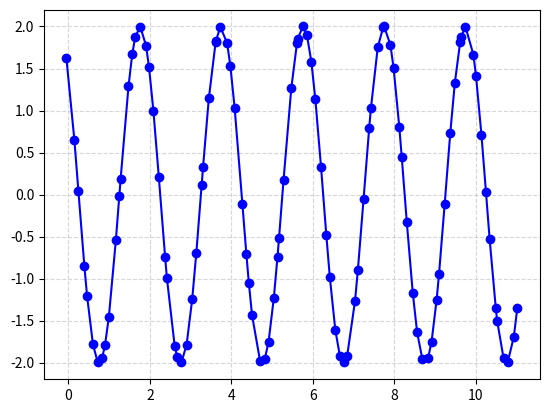
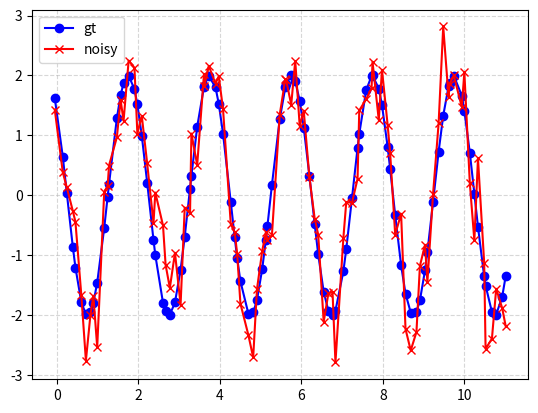
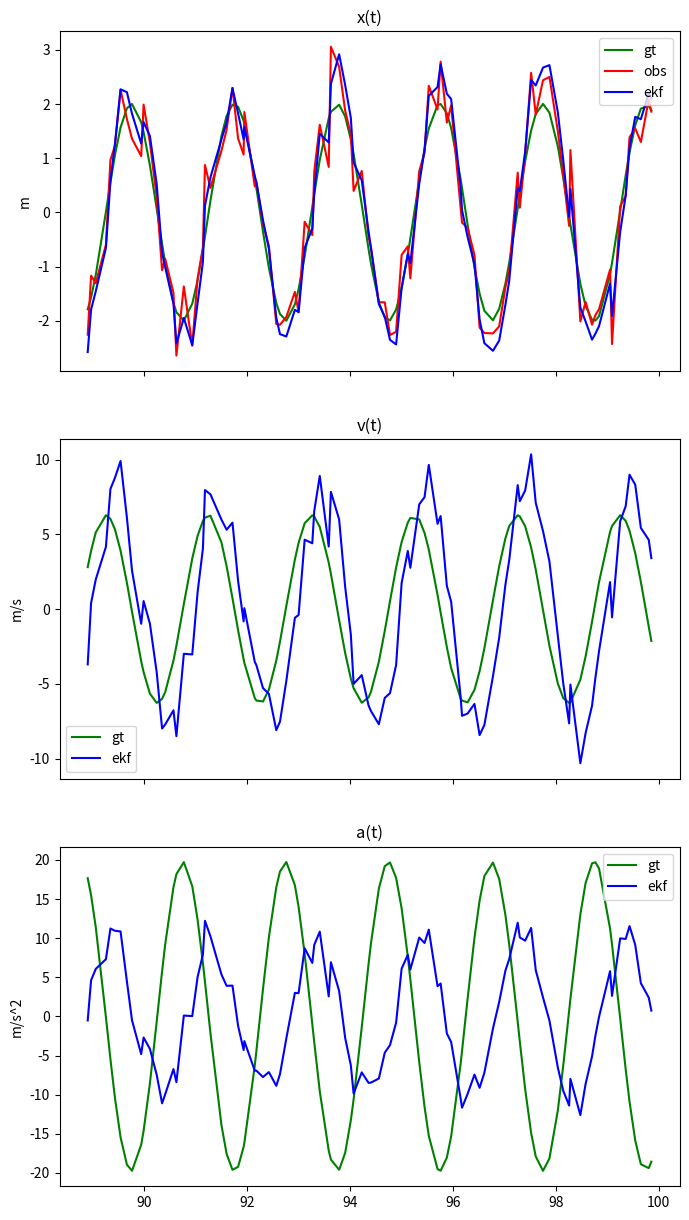
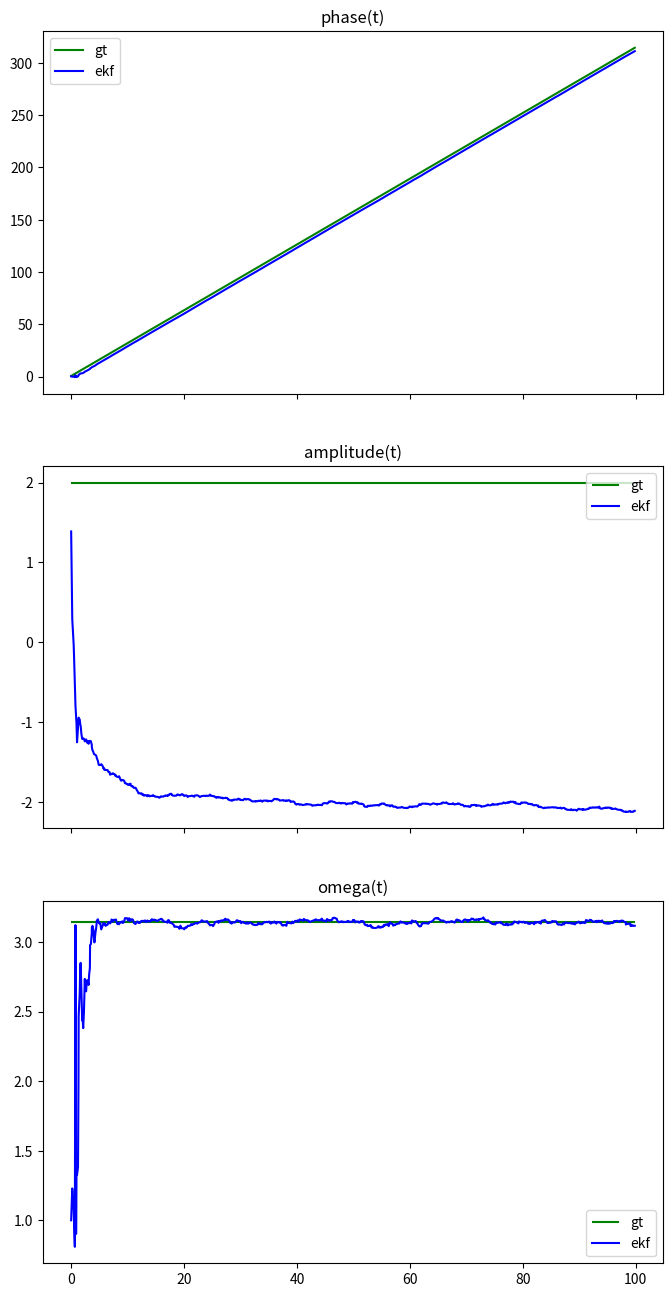
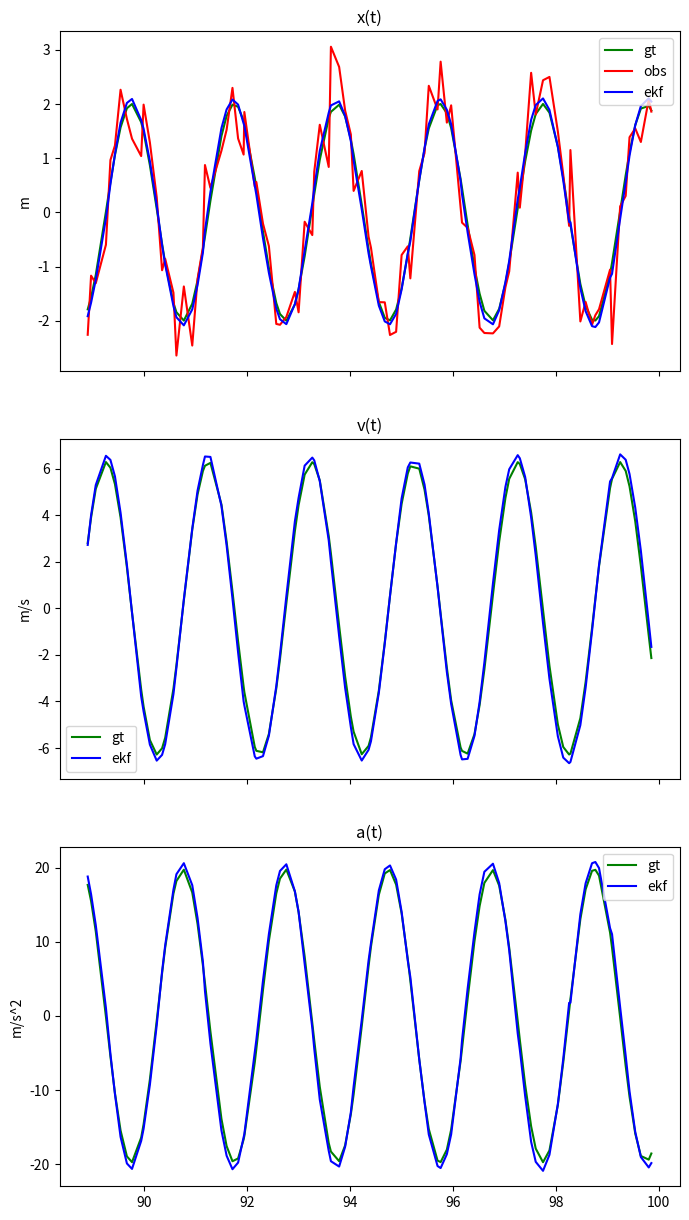

Generate these figures, in order, with matplotlib:
import copy
import typing as T
import numbers
import numpy as np
import matplotlib.pyplot as plt
%matplotlib inline

gt_amplitude = 2    # [m]eters
gt_frequency = 0.5  # [Hz]
gt_angular_frequency = 2 * np.pi * gt_frequency
gt_initial_phase = np.pi / 4

print(f'GT amplitude: {gt_amplitude} [m]')
print(f'GT frequency: {gt_frequency} [Hz]')
print(f'GT angular frequency: {gt_angular_frequency} [rad/s] ({np.rad2deg(gt_angular_frequency)} [deg/s])')
print(f'GT initial phase: {gt_initial_phase} [rad] ({np.rad2deg(gt_initial_phase)} [deg])')

# Задаем границы времени моделирования системы
start_time = 0.
finish_time = 100.

# Задаем частоту наблюдений. Тут специально выбрано значение не кратное периоду колебаний
# Дополнительно задаем равномерный случайный шум моментов наблюдений
observation_frequency = 9  # [Hz]
observation_period_mean = 1 / observation_frequency  # [s]seconds
observation_period_var = (0.3 * observation_period_mean) ** 2
observation_period_distr_type = "uniform"
print(f'GT observation period: {observation_period_mean} [s]')
print(f'GT observation period var: {observation_period_var} [s^2]')

# Шум наблюдений (стандартное отклонение)
gt_observation_noise_std = 0.5

# Моменты наблюдений
random_seed = 346276
random_state = np.random.RandomState(random_seed)
observations_times = np.arange(start_time, finish_time, observation_period_mean)

if observation_period_var > 0:
    if observation_period_distr_type == "uniform":
        span = np.sqrt(observation_period_var * 12) / 2
        assert span < observation_period_mean
        observations_times += random_state.uniform(low=-span, high=span, size=len(observations_times))
        del span
    elif observation_period_distr_type == "normal":
        observations_times += random_state.normal(scale=np.sqrt(observation_period_var), size=len(observations_times))
    else:
        # Нет шума моментов наблюдений
        assert observation_period_distr_type is None
print(f'Number of observations: {len(observations_times)}')
print(f'First observation time: {observations_times[0]} [s]')
print(f'Last observation time:  {observations_times[-1]} [s]')
print(f'Estimated observation period mean: {np.mean(np.diff(observations_times))} [s]')

gt_observations = gt_amplitude * np.cos(gt_angular_frequency * observations_times + gt_initial_phase)

# Отрисуем N первых наблюдений (если отрисовать все, то будет "каша")
num_observations_to_draw = 100
plt.plot(
    observations_times[:num_observations_to_draw],
    gt_observations[:num_observations_to_draw],
    linestyle=None, marker='o', color='b')
plt.grid(which='both', linestyle='--', alpha=0.5)

random_state = np.random.RandomState(124235)

observations = gt_observations + random_state.normal(
    loc=0,
    scale=gt_observation_noise_std,
    size=gt_observations.shape)

plt.plot(
    observations_times[:num_observations_to_draw],
    gt_observations[:num_observations_to_draw], linestyle=None, marker='o', color='b', label='gt')
plt.plot(
    observations_times[:num_observations_to_draw],
    observations[:num_observations_to_draw], linestyle=None, marker='x', color='r', label='noisy')
plt.grid(which='both', linestyle='--', alpha=0.5)
plt.legend();

# Для удобства создадим отдельный класс для хранения EKF-состояния
from collections import namedtuple

EkfState = namedtuple('EkfState', ['time', 'size', 'mean', 'cov'])

def get_initial_ekf_state(initial_time: T.Optional[float] = None) -> EkfState:
    # Функциональный генератор начального состояния EKF-фильтра
    # Если нужно, поменайте значения начального среднего и ковариации на свое усмотрение
    if initial_time is None:
        initial_time = 0.0
    assert isinstance(initial_time, numbers.Number)
    return EkfState(
        time=float(initial_time),
        size=3,
        mean=np.zeros(3),
        cov=np.diag([10., 10., 10.]))


initial_ekf_state = get_initial_ekf_state()
print('Initial EKF state:')
print(f'\ttime: {initial_ekf_state.time}')
print(f'\tsize: {initial_ekf_state.size}')
print(f'\tmean: {initial_ekf_state.mean}')
print(f'\tcov: {initial_ekf_state.cov[np.arange(3), np.arange(3)]}')

def get_ekf_transition_matrix(
        ekf_state: EkfState,
        time_step: float) -> np.ndarray:
    """
    В наиболее общем случае матрица перехода из момента времени t в момент времени t + dt
    может зависить от текущего времени t, от размера шага перехода dt, а также от среднего mu.

    В простейших случаях возвращаемая матрица перехода может вообще быть константной или
    зависеть только от dt. Данная функция представляет наиболее общий интерфейс
    
    Должна вернуть матрицу размера (ekf_state.size, ekf_state.size)
    """
    # TODO(Implement)
    raise NotImplementedError("Please implement this function")


def get_ekf_transition_noise_cov_matrix(ekf_state: EkfState, time_step: float):
    # TODO(Implement)
    # Так как в задаче переменный шаг, то для получения хорошего результата матрицу шума скорее всего
    # потребуется сделать линейно зависимой от шага. Т.е. получается так, что дисперсия перехода
    # в новое состояние как бы нарастает с некоторой скоростью: чем больше не видим систему,
    # тем больше становится дисперсия её состояния
    raise NotImplementedError("Please implement this function")


def get_ekf_expected_observation(ekf_state: EkfState) -> np.ndarray:
    """
    В случае, когда наблюдение является линейной функцией состояния, данная функция по сути
    возвращает просто C * x. Но в случае нелинейных налюдений ожидаемое значение наблюдения в некотором
    EKF-состоянии x придется считать отдельно
    """
    # TODO(Implement)
    raise NotImplementedError("Please implement this function")


def get_ekf_observation_matrix(ekf_state: EkfState) -> np.ndarray:
    """
    То же самое, что и предыдущая функция, но теперь для матрицы наблюдений.
    В нашем случае у нас только один тип наблюдений - это координата x, а потому и генератор только один.
    Если бы было N типов наблюдений, то и функций-генераторов было бы тоже N
    
    Должна вернуть матрицу размера (observatoin_size, ekf_state_size)
    """
    # TODO(Implement)
    raise NotImplementedError("Please implement this function")


def get_ekf_observation_noise_cov_matrix(ekf_state: EkfState) -> np.ndarray:
    """
    Вернуть матрицу шума наблюдений
    """
    # TODO(Implement)
    raise NotImplementedError("Please implement this function")

def kalman_transit_state(ekf_state: EkfState, target_time: float) -> EkfState:
    """
    Внутри этой функции вам потребуется вызвать
    * get_ekf_transition_matrix
    * get_ekf_transition_noise_cov_matrix
    """
    assert ekf_state.time <= target_time
    if ekf_state.time == target_time:
        # Nothing to do
        return ekf_state
    time_step = target_time - ekf_state.time

    # TODO(Implement)
    raise NotImplementedError("Please implement this function")


def kalman_process_observation(ekf_state: EkfState, observation: np.ndarray) -> EkfState:
    assert isinstance(ekf_state, EkfState)
    assert isinstance(observation, np.ndarray)

    # TODO(Implement)
    raise NotImplementedError("Please implement this function")

def get_ekf_transition_matrix(
        ekf_state: EkfState,
        time_step: float) -> np.ndarray:
    """
    Данная функция представляет наиболее общий интерфейс для получения значения матрица перехода A
    Должна вернуть матрицу размера (ekf_state_size, ekf_state_size)

    В наиболее общем случае матрица перехода из момента времени t в момент времени t + dt
    может зависеть от текущего времени t, от размера шага перехода dt, а также от среднего mu.

    В простейших случаях возвращаемая матрица перехода может вообще быть константной или
    зависеть только от dt. 
    """
    # TODO(Remove solution)
    return np.array([
        [1, time_step, time_step ** 2 / 2.],
        [0, 1, time_step],
        [0, 0, 1],
    ])
    # TODO(Implement)
    raise NotImplementedError("Please implement this function")


def get_ekf_transition_noise_cov_matrix(ekf_state: EkfState, time_step: float):
    # TODO(Remove solution)
    R = np.eye(3, dtype=np.float64)
    R[0][0] = 0.2 * time_step
    R[1][1] = 4 * time_step
    R[2][2] = 2.
    return R
    # TODO(Implement)
    raise NotImplementedError("Please implement this function")


def get_ekf_expected_observation(ekf_state: EkfState) -> np.ndarray:
    """
    В случае, когда наблюдение является линейной функцией состояния, данная функция по сути
    возвращает просто C * x. Но В случае нелинейных налюдений ожидаемое значение наблюедния в некотором
    EKF-состоянии x придется считать отдельно
    """
    # TODO(Remove solution)
    # TODO(Implement)
    return np.array([ekf_state.mean[0]])
    raise NotImplementedError("Please implement this function")


def get_ekf_observation_matrix(ekf_state: EkfState) -> np.ndarray:
    """
    То же самое, что и предыдущая функция, но теперь для матрицы наблюдений.
    В нашем случае у нас только один тип наблюдений - это координата x, а потому и генератор только один.
    Если бы было N типов наблюдений, то и функций-генераторов было бы тоже N
    
    Должна вернуть матрицу размера (observatoin_size, ekf_state_size)
    """
    # TODO(Remove solution)
    observation_matrix = np.array([[1, 0, 0]])
    return observation_matrix
    # TODO(Implement)
    raise NotImplementedError("Please implement this function")


def get_ekf_observation_noise_cov_matrix(ekf_state: EkfState) -> np.ndarray:
    """
    Вернуть матрицу шума наблюдений
    """
    # TODO(Remove solution)
    return np.array([0.05])
    # TODO(Implement)
    raise NotImplementedError("Please implement this function")

def kalman_transit_state(ekf_state: EkfState, target_time: float) -> EkfState:
    """
    Внутри этой функции вам потребуется вызвать
    * get_ekf_transition_matrix
    * get_ekf_transition_noise_cov_matrix
    """
    assert ekf_state.time <= target_time
    if ekf_state.time == target_time:
        # Nothing to do
        return ekf_state
    time_step = target_time - ekf_state.time

    # TODO(Remove solution)
    A = get_ekf_transition_matrix(ekf_state, time_step)
    R = get_ekf_transition_noise_cov_matrix(ekf_state, time_step)

    updated_mean = A @ ekf_state.mean
    updated_cov = A @ ekf_state.cov @ A.T + R

    return EkfState(
        time=target_time,
        size=ekf_state.size,
        mean=updated_mean,
        cov=updated_cov)
    
    # TODO(Implement)
    raise NotImplementedError("Please implement this function")


def kalman_process_observation(ekf_state: EkfState, observation: np.ndarray) -> EkfState:
    assert isinstance(ekf_state, EkfState)
    assert isinstance(observation, np.ndarray)

    # TODO(Remove solution)
    expected_observation = get_ekf_expected_observation(ekf_state)
    C = get_ekf_observation_matrix(ekf_state)
    Q = get_ekf_observation_noise_cov_matrix(ekf_state)

    K = ekf_state.cov @ C.T @ np.linalg.inv(C @ ekf_state.cov @ C.T + Q)

    updated_mean = ekf_state.mean + K @ (observation - expected_observation)
    updated_cov = ekf_state.cov - K @ C @ ekf_state.cov

    return EkfState(
        time=ekf_state.time,
        size=ekf_state.size,
        mean=updated_mean,
        cov=updated_cov)
    
    # TODO(Implement)
    raise NotImplementedError("Please implement this function")

def get_initial_ekf_state(initial_time: T.Optional[float] = None) -> EkfState:
    # Функциональный генератор начального состояния EKF-фильтра
    # Если нужно, поменайте значения начального среднего и ковариации на свое усмотрение
    if initial_time is None:
        initial_time = 0.0
    assert isinstance(initial_time, numbers.Number)
    return EkfState(
        time=float(initial_time),
        size=3,
        mean=np.zeros(3),
        cov=np.diag([10., 10., 10.]))


initial_ekf_state = get_initial_ekf_state(initial_time=observations_times[0])
print('Initial EKF state:')
print(f'\ttime: {initial_ekf_state.time}')
print(f'\tsize: {initial_ekf_state.size}')
print(f'\tmean: {initial_ekf_state.mean}')
print(f'\tcov: {initial_ekf_state.cov[np.arange(3), np.arange(3)]}')

ekf_state = copy.deepcopy(initial_ekf_state)
ekf_states = []

assert len(observations_times) == len(observations)
for observation_time, observation in zip(observations_times, observations):
    assert ekf_state.time <= observation_time, "EKF state time {} must not exceed next observation time {}".format(
        ekf_state.time, observation_time
    )
    # Step 1: Transition/prediction
    # moving state to current observation time that is finding
    # prior state distribution for time "observation_time"
    ekf_state = kalman_transit_state(ekf_state, observation_time)
    
    # Step 2. State correction/observation processing
    # find posterior state distribution for time "observation time"
    observation = np.array([observation], dtype=np.float64)
    ekf_state = kalman_process_observation(ekf_state, observation)

    ekf_states.append(ekf_state)
    
xva_ekf_states = copy.deepcopy(ekf_states)

# Отрисуем последние 100 значений
num_observations_to_draw = 100

fig, axarr = plt.subplots(nrows=3, ncols=1, sharex=True, figsize=(8, 15))

# Drawing x(t)
gt_xs = gt_observations
obs_xs = observations
ekf_xs = [ekf_state.mean[0] for ekf_state in xva_ekf_states]

ax = axarr[0]
ax.plot(
    observations_times[-num_observations_to_draw:],
    gt_xs[-num_observations_to_draw:], color='g', label='gt')
ax.plot(
    observations_times[-num_observations_to_draw:],
    obs_xs[-num_observations_to_draw:], color='r', label='obs')
ax.plot(
    observations_times[-num_observations_to_draw:],
    ekf_xs[-num_observations_to_draw:], color='b', label='ekf')
ax.set_title('x(t)')
ax.set_ylabel('m')
ax.legend()

# Drawing v(t)
ax = axarr[1]
gt_velocities = -gt_angular_frequency * gt_amplitude * np.sin(
    gt_angular_frequency * observations_times + gt_initial_phase)
ekf_velocities = [ekf_state.mean[1] for ekf_state in xva_ekf_states]

ax.plot(
    observations_times[-num_observations_to_draw:],
    gt_velocities[-num_observations_to_draw:], color='g', label='gt')
ax.plot(
    observations_times[-num_observations_to_draw:],
    ekf_velocities[-num_observations_to_draw:], color='b', label='ekf')

ax.set_title('v(t)')
ax.set_ylabel('m/s')
ax.legend()

# Drawing a(t)
ax = axarr[2]
gt_accelerations = -gt_angular_frequency**2 * gt_amplitude * np.cos(
    gt_angular_frequency * observations_times + gt_initial_phase)
ekf_accelerations = [ekf_state.mean[2] for ekf_state in xva_ekf_states]

ax.plot(
    observations_times[-num_observations_to_draw:],
    gt_accelerations[-num_observations_to_draw:], color='g', label='gt')
ax.plot(
    observations_times[-num_observations_to_draw:],
    ekf_accelerations[-num_observations_to_draw:], color='b', label='ekf')

ax.set_title('a(t)')
ax.set_ylabel('m/s^2')
ax.legend();

np.mean((gt_xs - ekf_xs)**2)

def get_ekf_transition_matrix(
        ekf_state: EkfState,
        time_step: float) -> np.ndarray:
    # TODO(Implement)
    raise NotImplementedError("Please implement this function")


def get_ekf_transition_noise_cov_matrix(ekf_state: EkfState, time_step: float):
    # TODO(Implement)
    # Так как в задаче переменный шаг, то для получения хорошего результата матрицу шума скорее всего
    # потребуется сделать линейно зависимой от шага. Т.е. получается так, что дисперсия перехода
    # в новое состояние как бы нарастает с некоторой скоростью: чем больше не видим систему,
    # тем больше становится дисперсия её состояния
    raise NotImplementedError("Please implement this function")


def get_ekf_expected_observation(ekf_state: EkfState) -> np.ndarray:
    # TODO(Implement)
    raise NotImplementedError("Please implement this function")


def get_ekf_observation_matrix(ekf_state: EkfState) -> np.ndarray:
    # TODO(Implement)
    raise NotImplementedError("Please implement this function")


def get_ekf_observation_noise_cov_matrix(ekf_state: EkfState) -> np.ndarray:
    # TODO(Implement)
    raise NotImplementedError("Please implement this function")

def get_ekf_transition_matrix(
        ekf_state: EkfState,
        time_step: float) -> np.ndarray:
    # TODO(Remove solution)
    A = np.eye(3, dtype=np.float64)
    A[0, 2] = time_step
    return A
    # TODO(Implement)
    raise NotImplementedError("Please implement this function")


def get_ekf_transition_noise_cov_matrix(ekf_state: EkfState, time_step: float):
    # TODO(Remove solution)
    R = np.eye(3, dtype=np.float64)
    R[0][0] = 0.001 * time_step
    R[1][1] = 0.00025 * time_step
    R[2][2] = 0.00025 * time_step
    return R
    # TODO(Implement)
    raise NotImplementedError("Please implement this function")


def get_ekf_expected_observation(ekf_state: EkfState) -> np.ndarray:
    # TODO(Remove solution)
    phi = ekf_state.mean[0]
    amplitude = ekf_state.mean[1]
    expected_observation = np.array([amplitude * np.cos(phi)])
    return expected_observation
    # TODO(Implement)
    raise NotImplementedError("Please implement this function")


def get_ekf_observation_matrix(ekf_state: EkfState) -> np.ndarray:
    # TODO(Remove solution)
    phi = ekf_state.mean[0]
    amplitude = ekf_state.mean[1]
    observation_matrix = np.array([[-amplitude * np.sin(phi), np.cos(phi), 0]])
    return observation_matrix
    # TODO(Implement)
    raise NotImplementedError("Please implement this function")


def get_ekf_observation_noise_cov_matrix(ekf_state: EkfState) -> np.ndarray:
    # TODO(Remove solution)
    Q = np.array([0.25])
    return Q
    # TODO(Implement)
    raise NotImplementedError("Please implement this function")

def get_initial_ekf_state(initial_time: T.Optional[float] = None) -> EkfState:
    # Функциональный генератор начального состояния EKF-фильтра
    # Если нужно, поменайте значения начального среднего и ковариации на свое усмотрение
    if initial_time is None:
        initial_time = 0.0
    assert isinstance(initial_time, numbers.Number)
    return EkfState(
        time=float(initial_time),
        size=3,
        mean=np.ones(3),
        cov=np.diag([5., 4., 3.]))


initial_ekf_state = get_initial_ekf_state(initial_time=observations_times[0])
print('Initial EKF state:')
print(f'\ttime: {initial_ekf_state.time}')
print(f'\tsize: {initial_ekf_state.size}')
print(f'\tmean: {initial_ekf_state.mean}')
print(f'\tcov: {initial_ekf_state.cov[np.arange(3), np.arange(3)]}')

ekf_state = copy.deepcopy(initial_ekf_state)
ekf_states = []

assert len(observations_times) == len(observations)
for observation_time, observation in zip(observations_times, observations):
    assert ekf_state.time <= observation_time
    # Step 1: Transition/prediction
    # moving state to current observation time that is finding
    # prior state distribution for time "observation_time"
    ekf_state = kalman_transit_state(ekf_state, observation_time)
    assert ekf_state.time == observation_time
    
    # Step 2. State correction/observation processing
    # find posterior state distribution for time "observation time"
    observation = np.array([observation], dtype=np.float64)
    ekf_state = kalman_process_observation(ekf_state, observation)

    ekf_states.append(ekf_state)

# Phase, amplitude, frequency (PAF) states
paf_ekf_states = copy.deepcopy(ekf_states)

phases = [x.mean[0] for x in paf_ekf_states]
amplitudes = [x.mean[1] for x in paf_ekf_states]
angular_velocities = [x.mean[2] for x in paf_ekf_states]

fig, axarr = plt.subplots(nrows=3, ncols=1, sharex=True, figsize=(8, 16))

ax = axarr[0]
ax.plot(observations_times, gt_angular_frequency * observations_times + gt_initial_phase, color='g', label='gt')
ax.plot(observations_times, phases, color='b', label='ekf')
ax.set_title('phase(t)')
ax.legend()

ax = axarr[1]
ax.hlines(gt_amplitude, xmin=observations_times[0], xmax=observations_times[-1], color='g', label='gt')
ax.plot(observations_times, amplitudes, color='b', label='ekf')
ax.set_title('amplitude(t)')
ax.legend()

ax = axarr[2]
ax.hlines(gt_angular_frequency, xmin=observations_times[0], xmax=observations_times[-1], color='g', label='gt')
ax.plot(observations_times, angular_velocities, color='b', label='ekf')
ax.set_title('omega(t)')
ax.legend();

def convert_paf_to_xva_ekf_state(ekf_state) -> EkfState:
    phase, amplitude, angular_frequency = ekf_state.mean
    position = amplitude * np.cos(phase)
    velocity = -angular_frequency * amplitude * np.sin(phase)
    acceleration = -angular_frequency**2 * amplitude * np.cos(phase)
    return EkfState(
        time=ekf_state.time,
        size=3,
        cov=None,
        mean=np.array([position, velocity, acceleration]))

xva_ekf_states = list(map(convert_paf_to_xva_ekf_state, paf_ekf_states))

# Отрисуем последние 100 значений
num_observations_to_draw = 100

fig, axarr = plt.subplots(nrows=3, ncols=1, sharex=True, figsize=(8, 15))

# Drawing x(t)
gt_xs = gt_observations
obs_xs = observations
ekf_xs = [ekf_state.mean[0] for ekf_state in xva_ekf_states]

ax = axarr[0]
ax.plot(
    observations_times[-num_observations_to_draw:],
    gt_xs[-num_observations_to_draw:], color='g', label='gt')
ax.plot(
    observations_times[-num_observations_to_draw:],
    obs_xs[-num_observations_to_draw:], color='r', label='obs')
ax.plot(
    observations_times[-num_observations_to_draw:],
    ekf_xs[-num_observations_to_draw:], color='b', label='ekf')
ax.set_title('x(t)')
ax.set_ylabel('m')
ax.legend()

# Drawing v(t)
ax = axarr[1]
gt_velocities = -gt_angular_frequency * gt_amplitude * np.sin(
    gt_angular_frequency * observations_times + gt_initial_phase)
ekf_velocities = [ekf_state.mean[1] for ekf_state in xva_ekf_states]

ax.plot(
    observations_times[-num_observations_to_draw:],
    gt_velocities[-num_observations_to_draw:], color='g', label='gt')
ax.plot(
    observations_times[-num_observations_to_draw:],
    ekf_velocities[-num_observations_to_draw:], color='b', label='ekf')

ax.set_title('v(t)')
ax.set_ylabel('m/s')
ax.legend()

# Drawing a(t)
ax = axarr[2]
gt_accelerations = -gt_angular_frequency**2 * gt_amplitude * np.cos(
    gt_angular_frequency * observations_times + gt_initial_phase)
ekf_accelerations = [ekf_state.mean[2] for ekf_state in xva_ekf_states]

ax.plot(
    observations_times[-num_observations_to_draw:],
    gt_accelerations[-num_observations_to_draw:], color='g', label='gt')
ax.plot(
    observations_times[-num_observations_to_draw:],
    ekf_accelerations[-num_observations_to_draw:], color='b', label='ekf')

ax.set_title('a(t)')
ax.set_ylabel('m/s^2')
ax.legend();

np.mean((gt_xs - ekf_xs)**2)
